The GitHub repository LDT-von/ihc-virtual-stain contains a labelled image folder "初赛数据集包含训练集和测试集输入" with 3 categories: DAPI, HLA-DR, Vimentin. Examples follow, each with its label.

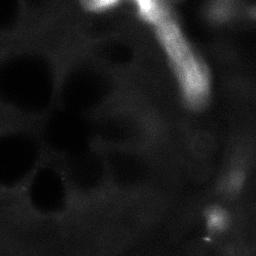
Label: HLA-DR

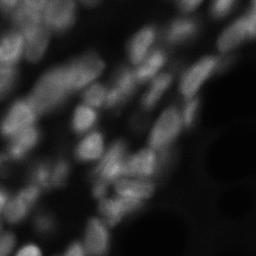
Label: DAPI

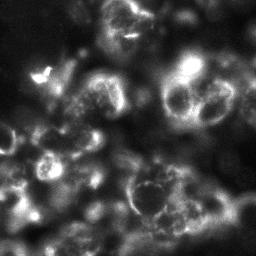
Label: Vimentin

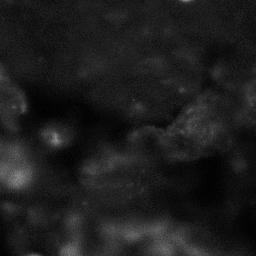
Label: HLA-DR

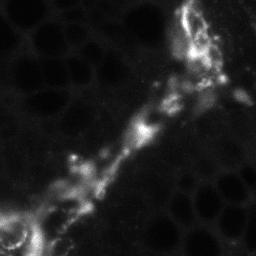
Label: Vimentin

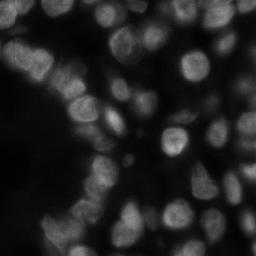
Label: DAPI
